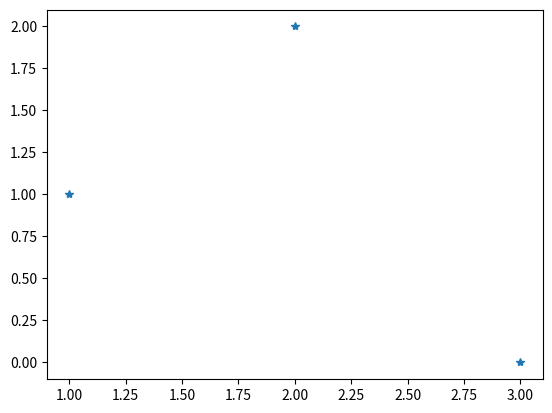

Reproduce this figure in Python. (Note: this script raises an exception after producing the figure.)
import numpy as np
import matplotlib.pyplot as plt  # librería para graficar.

# ...
# Acá , crear la matriz y resolver el sistema para calcularl a , b y c.
# ...

xx = np.array([1, 2, 3])
yy = np.array([1, 2, 0])

x = np.linspace(0, 4, 100)  # genera100 puntos equiespaciados entre 0 y 4.
f = lambda t: a * t**2 + b * t + c  # esto genera una función f de t.
plt.plot(xx, yy, "*")
plt.plot(x, f(x))
plt.show()
